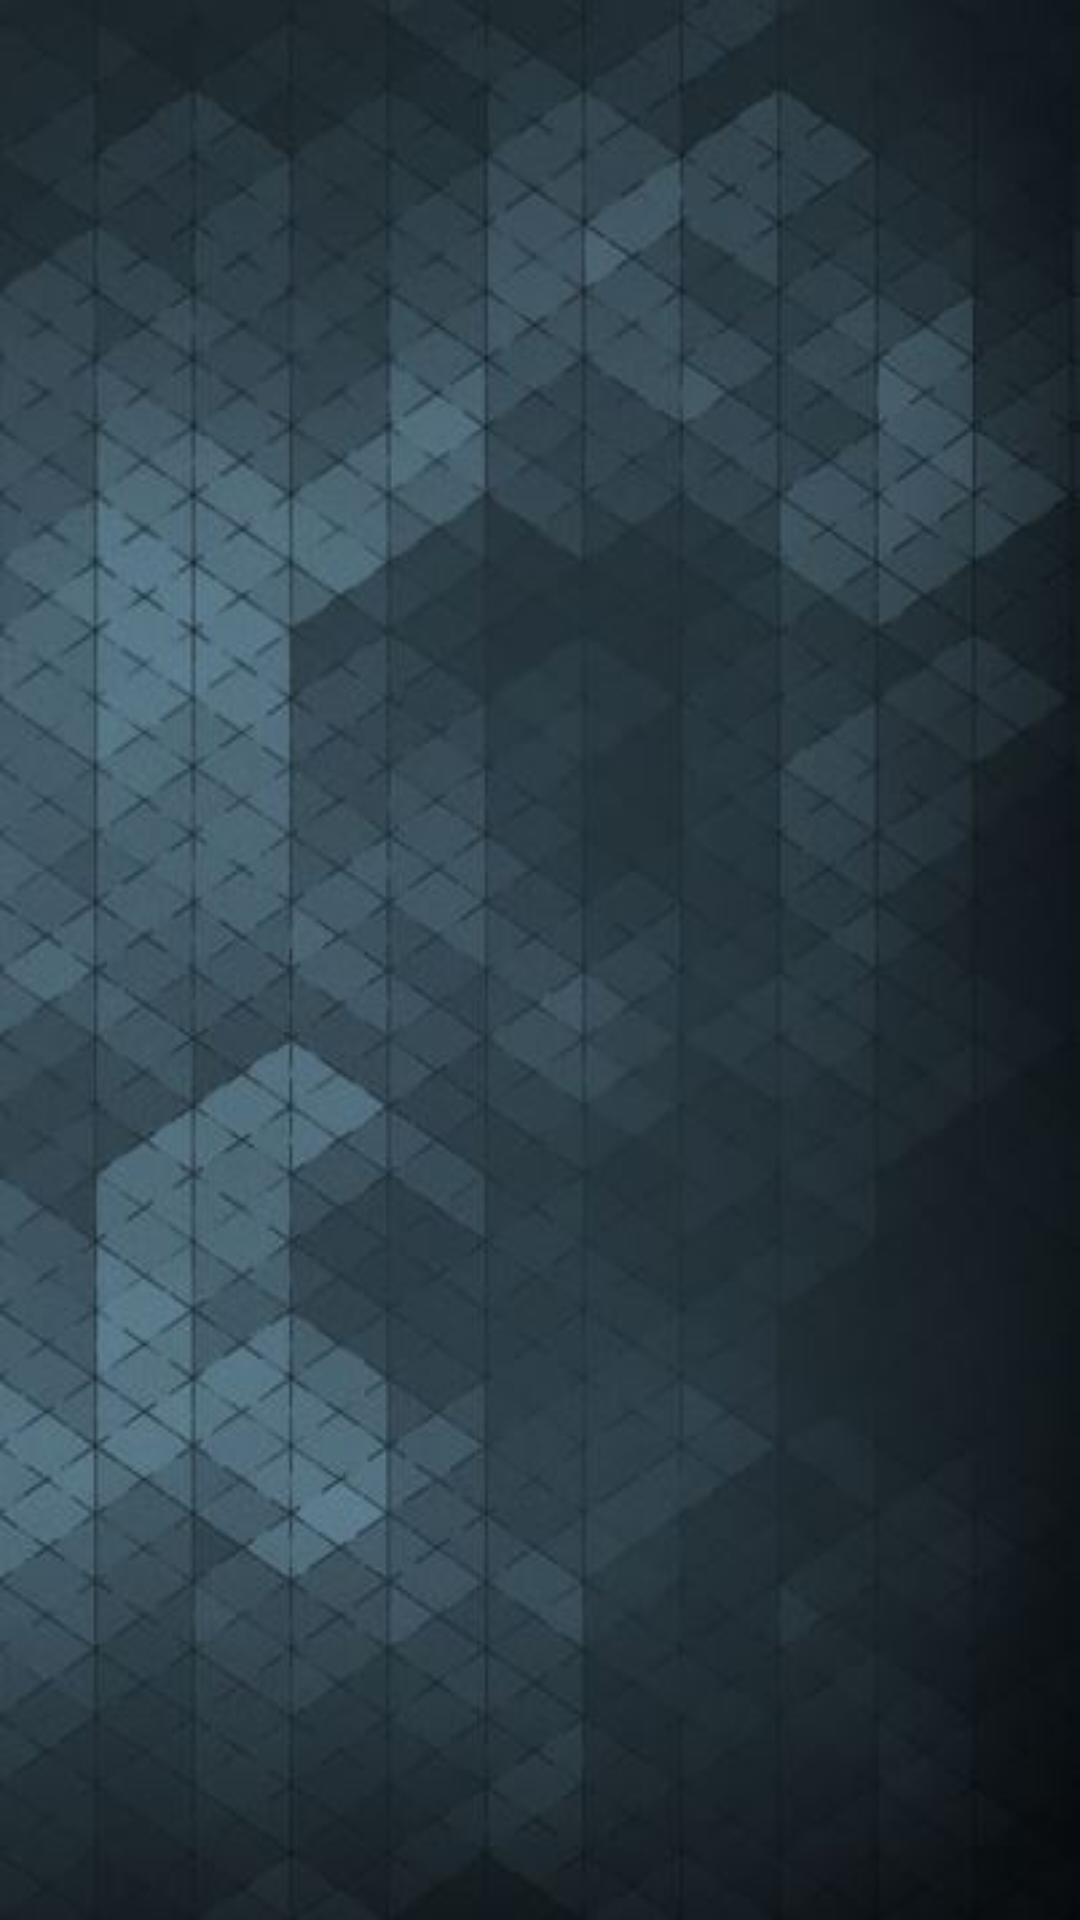

Layout XML and referenced resources for this Android screen:
<!-- AndroidManifest.xml: application theme AppTheme -->
<!-- res/layout/activity_new_item.xml -->
<?xml version="1.0" encoding="utf-8"?>
<RelativeLayout xmlns:android="http://schemas.android.com/apk/res/android"
    xmlns:tools="http://schemas.android.com/tools"
    android:layout_width="match_parent"
    android:layout_height="match_parent"
    android:paddingBottom="@dimen/activity_vertical_margin"
    android:paddingLeft="@dimen/activity_horizontal_margin"
    android:paddingRight="@dimen/activity_horizontal_margin"
    android:paddingTop="@dimen/activity_vertical_margin"
    android:background="@drawable/a4"
    tools:context="com.mobile.mobileordering.NewItemActivity">

</RelativeLayout>
<!-- resources referenced by this layout -->
<resources>
  <dimen name="activity_horizontal_margin">4dp</dimen>
  <dimen name="activity_vertical_margin">4dp</dimen>
  <!-- drawable a4: jpg bitmap (drawable, 31461 bytes) -->
  <style name="AppTheme" parent="Theme.AppCompat">
          
          <item name="colorPrimary">@android:color/black</item>
          <item name="colorPrimaryDark">@color/colorPrimaryDark</item>
          <item name="colorAccent">@android:color/darker_gray</item>
      </style>
  <!-- not gathered from this repository: default colours our renderer supplied (Android Studio template values) -->
  <color name="colorPrimaryDark">#FF3700B3</color>
</resources>
